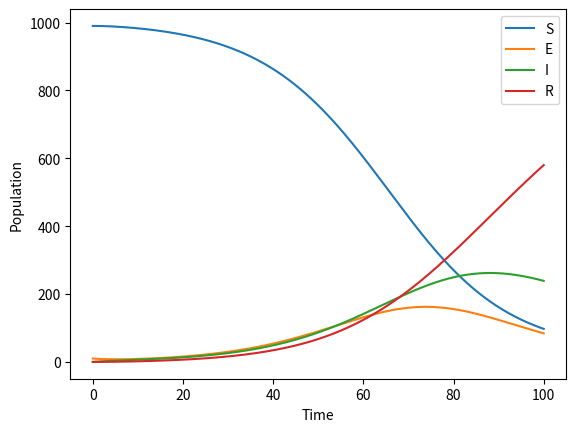

Generate this figure with matplotlib:
import numpy as np
from scipy.integrate import odeint

# Define the SEIR model

def seir_model(y, t, beta, sigma, gamma):
    S, E, I, R = y
    N = S + E + I + R
    dSdt = -beta * S * I / N
    dEdt = beta * S * I / N - sigma * E
    dIdt = sigma * E - gamma * I
    dRdt = gamma * I
    return [dSdt, dEdt, dIdt, dRdt]

# Set the parameters

beta = 0.2
sigma = 0.1
gamma = 0.05

# Set the initial conditions

S0 = 990
E0 = 10
I0 = 0
R0 = 0

# Set the time grid

t = np.linspace(0, 100, 1000)

# Solve the ODE system

y0 = [S0, E0, I0, R0]
seir_solution = odeint(seir_model, y0, t, args=(beta, sigma, gamma))

# Plot the results

import matplotlib.pyplot as plt

plt.plot(t, seir_solution[:, 0], label='S')
plt.plot(t, seir_solution[:, 1], label='E')
plt.plot(t, seir_solution[:, 2], label='I')
plt.plot(t, seir_solution[:, 3], label='R')
plt.xlabel('Time')
plt.ylabel('Population')
plt.legend()
plt.show()
